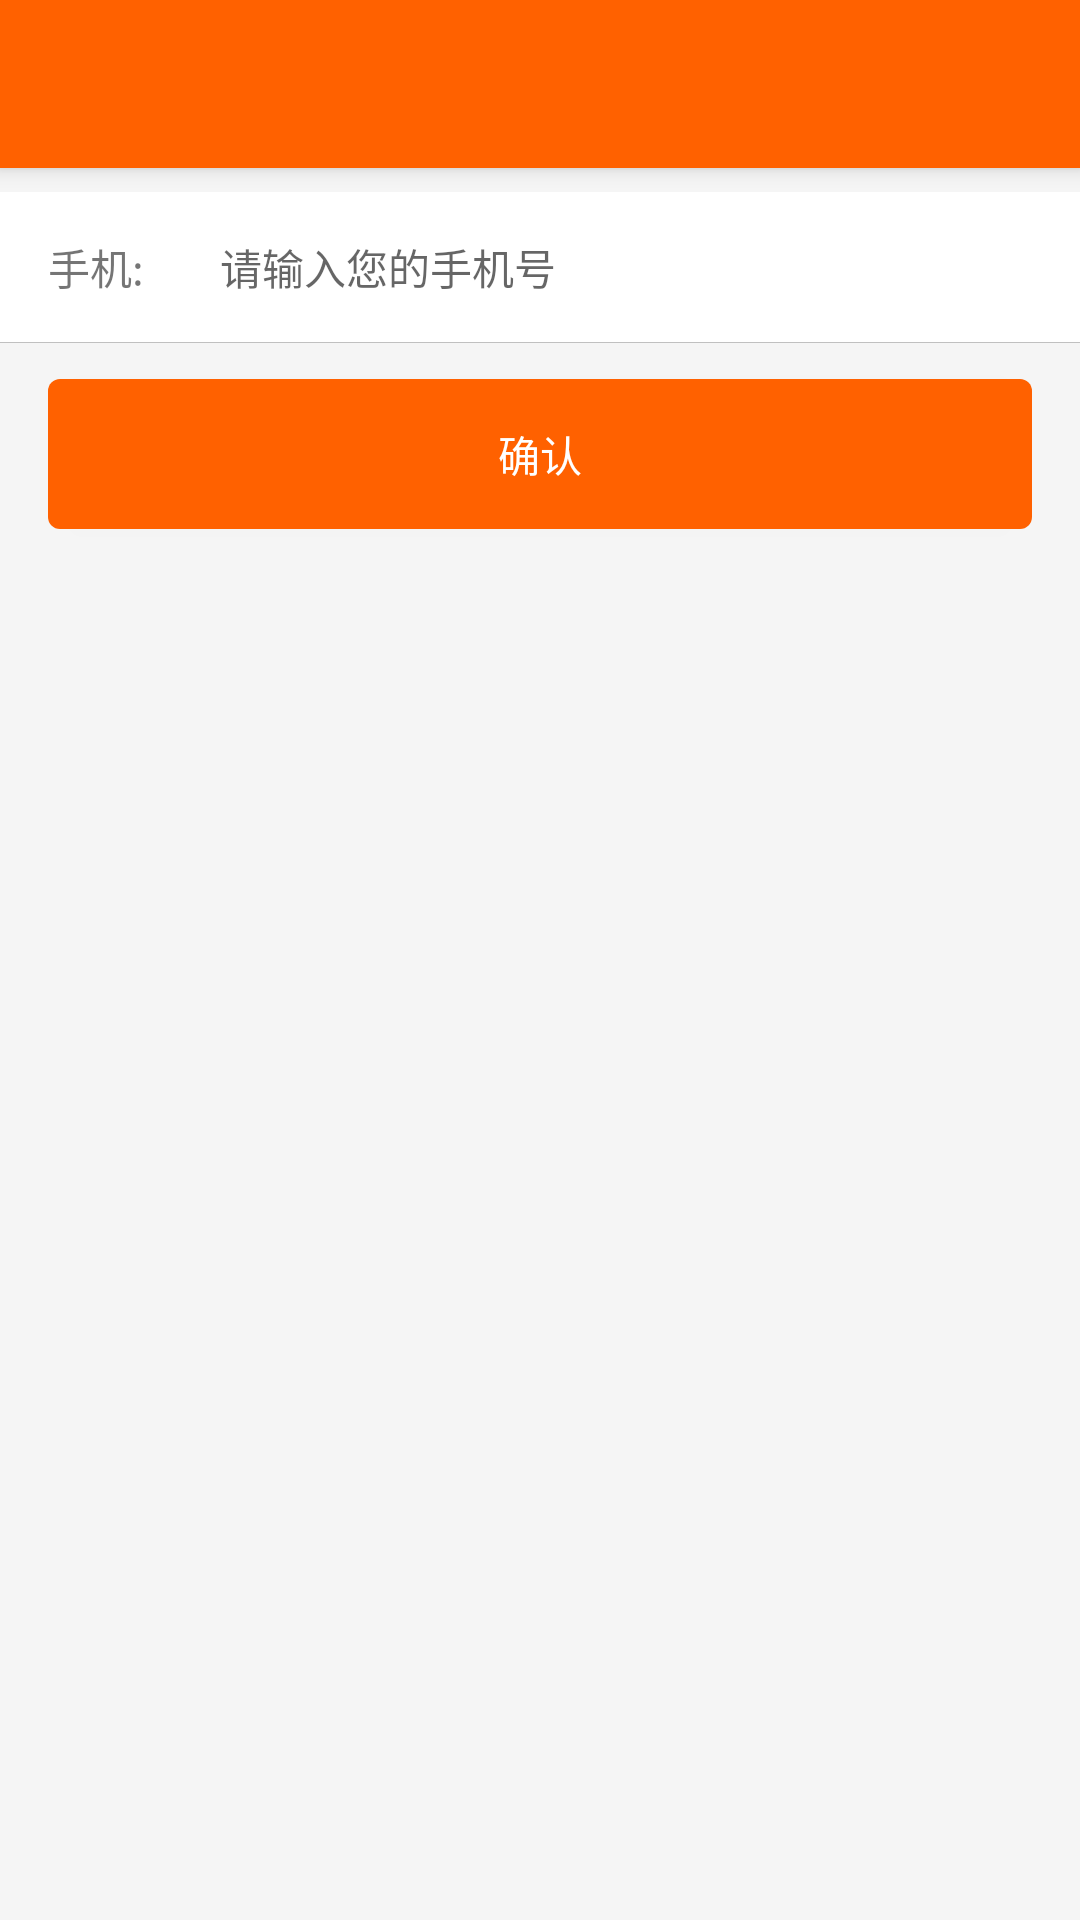

Here is an Android app screen rendered from its layout file. Give the layout XML and the strings, colors and styles it references.
<!-- AndroidManifest.xml: application theme AppTheme -->
<!-- res/layout/activity_forget_pwd.xml -->
<?xml version="1.0" encoding="utf-8"?>
<LinearLayout xmlns:android="http://schemas.android.com/apk/res/android"
    xmlns:app="http://schemas.android.com/apk/res-auto"
    android:orientation="vertical"
    android:background="@color/login_bg"
    android:layout_width="match_parent"
    android:layout_height="match_parent">

    <android.support.v7.widget.Toolbar
        android:id="@+id/my_toolbar"
        android:layout_width="match_parent"
        android:layout_height="?attr/actionBarSize"
        android:background="?attr/colorPrimary"
        android:elevation="4dp"
        android:theme="@style/ThemeOverlay.AppCompat.ActionBar"
        app:popupTheme="@style/ThemeOverlay.AppCompat.Light"/>

    <LinearLayout
        android:id="@+id/phone"
        android:layout_marginTop="8dp"
        android:background="#fff"
        android:orientation="horizontal"
        android:layout_width="match_parent"
        android:layout_height="50dp">
        <TextView
            android:id="@+id/phone_tv"
            android:text="@string/phone"
            android:gravity="center_vertical"
            android:layout_marginLeft="16dp"
            android:textSize="14sp"
            android:layout_weight="1"
            android:layout_width="0dp"
            android:layout_height="match_parent" />

        <EditText
            android:id="@+id/id_edit_phone"
            style="@style/MyEditviewApperance"
            android:inputType="number"
            android:hint="@string/input_phone"
            android:layout_weight="5"
            android:layout_width="0dp"
            android:layout_height="match_parent" />

        <ImageView
            android:id="@+id/cancel_pass"
            android:visibility="gone"
            android:layout_marginRight="8dp"
            android:src="@drawable/ic_cancel_black_24dp"
            android:layout_width="@dimen/cancel_btn_size"
            android:layout_height="match_parent" />

    </LinearLayout>

    <View
        android:id="@+id/div3"
        android:background="@color/unlogin_text_color"
        android:layout_width="match_parent"
        android:layout_height="1px"/>

    <Button
        android:id="@+id/send_phone"
        android:layout_marginLeft="16dp"
        android:layout_marginRight="16dp"
        android:layout_marginTop="12dp"
        android:textColor="@android:color/white"
        android:text="@string/confirm"
        android:background="@drawable/login_btn_bg"
        android:layout_width="match_parent"
        android:layout_height="50dp" />

</LinearLayout>
<!-- resources referenced by this layout -->
<resources>
  <color name="login_bg">#F5F5F5</color>
  <color name="unlogin_text_color">#C0C0C0</color>
  <dimen name="cancel_btn_size">18dp</dimen>
  <!-- drawable login_btn_bg (drawable-xhdpi) -->
  <shape xmlns:android="http://schemas.android.com/apk/res/android"
      android:shape="rectangle">
      <solid android:color="@color/colorPrimary" />
  
      <corners
          android:radius="4dp"
          />
  
  </shape>
  <string name="confirm">确认</string>
  <string name="input_phone">请输入您的手机号</string>
  <string name="phone">手机:</string>
  <style name="MyEditviewApperance" parent="Base.Widget.AppCompat.EditText">
          <item name="android:layout_gravity">center</item>
          <item name="android:textSize">14sp</item>
          <item name="android:background">@null</item>
          <item name="android:singleLine">true</item>
          <item name="android:imeOptions">actionDone</item>
          <item name="android:textCursorDrawable">@null</item>
      </style>
  <style name="AppTheme" parent="Theme.AppCompat.Light.NoActionBar">
          
          <item name="colorPrimary">@color/colorPrimary</item>
          <item name="colorPrimaryDark">@color/colorPrimaryDark</item>
          <item name="colorAccent">@color/colorAccent</item>
          <item name="android:windowAnimationStyle">@style/ActivityAnimTheme</item>
          <item name="android:windowContentOverlay">@null</item>
      </style>
  <color name="colorPrimary">#FF6100</color>
  <color name="colorPrimaryDark">#BF360C</color>
  <color name="colorAccent">#FF4081</color>
  <style name="ActivityAnimTheme" parent="@android:style/Animation.Activity">
          <item name="android:activityOpenExitAnimation">@anim/out_from_left</item>
          <item name="android:activityOpenEnterAnimation">@anim/in_from_right</item>
          <item name="android:activityCloseEnterAnimation">@anim/in_from_left</item>
          <item name="android:activityCloseExitAnimation">@anim/out_from_right</item>
      </style>
</resources>
